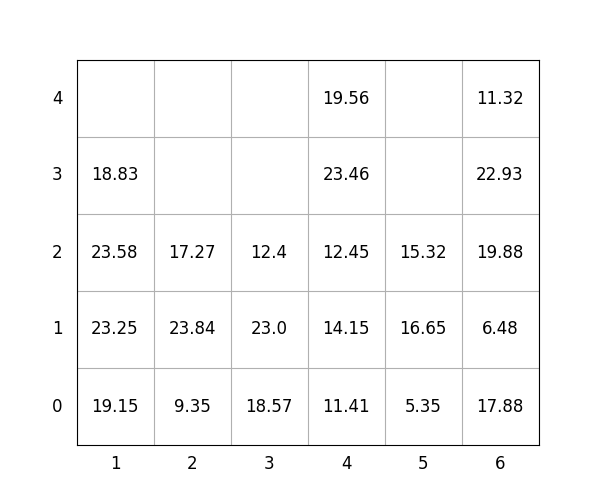

The data file committed next to this chart (first rows):
idx, loc_x, loc_y, loc_z, weight, group, score, seq, reloc, size(ft)
1, 1, 0, 0, 19.15, 1, 119.2, 1, 0, 20
2, 1, 0, 1, 23.25, 1, 123.2, 2, 0, 20
3, 3, 0, 0, 18.57, 1, 118.6, 3, 0, 20
4, 5, 0, 0, 5.35, 1, 105.3, 4, 1.0, 20
5, 1, 0, 2, 23.58, 1, 123.6, 5, 0, 20
6, 6, 0, 0, 17.88, 0, 17.88, 6, 0, 20
7, 4, 0, 0, 11.41, 0, 11.41, 7, 0, 20
8, 5, 0, 1, 16.65, 0, 16.65, 8, 1.0, 20
9, 4, 0, 1, 14.15, 0, 14.15, 9, 0, 20
10, 6, 0, 1, 6.48, 2, 206.5, 10, 0, 20
11, 6, 0, 2, 19.88, 2, 219.9, 11, 0, 20
12, 4, 0, 2, 12.45, 1, 112.5, 12, 0, 20
13, 4, 0, 3, 23.46, 1, 123.5, 13, 0, 20
14, 2, 0, 0, 9.35, 0, 9.35, 14, 0, 20
15, 1, 0, 3, 18.83, 3, 318.8, 15, 0, 20
16, 6, 0, 3, 22.93, 2, 222.9, 16, 0, 20
17, 4, 0, 4, 19.56, 2, 219.6, 17, 0, 20
18, 3, 0, 1, 23.0, 1, 123.0, 18, 0, 20
19, 6, 0, 4, 11.32, 3, 311.3, 19, 0, 20
20, 3, 0, 2, 12.4, 2, 212.4, 20, 0, 20
21, 5, 0, 2, 15.32, 1, 115.3, 21, 1.0, 20
22, 2, 0, 1, 23.84, 0, 23.84, 22, 0, 20
23, 2, 0, 2, 17.27, 1, 117.3, 23, 0, 20
